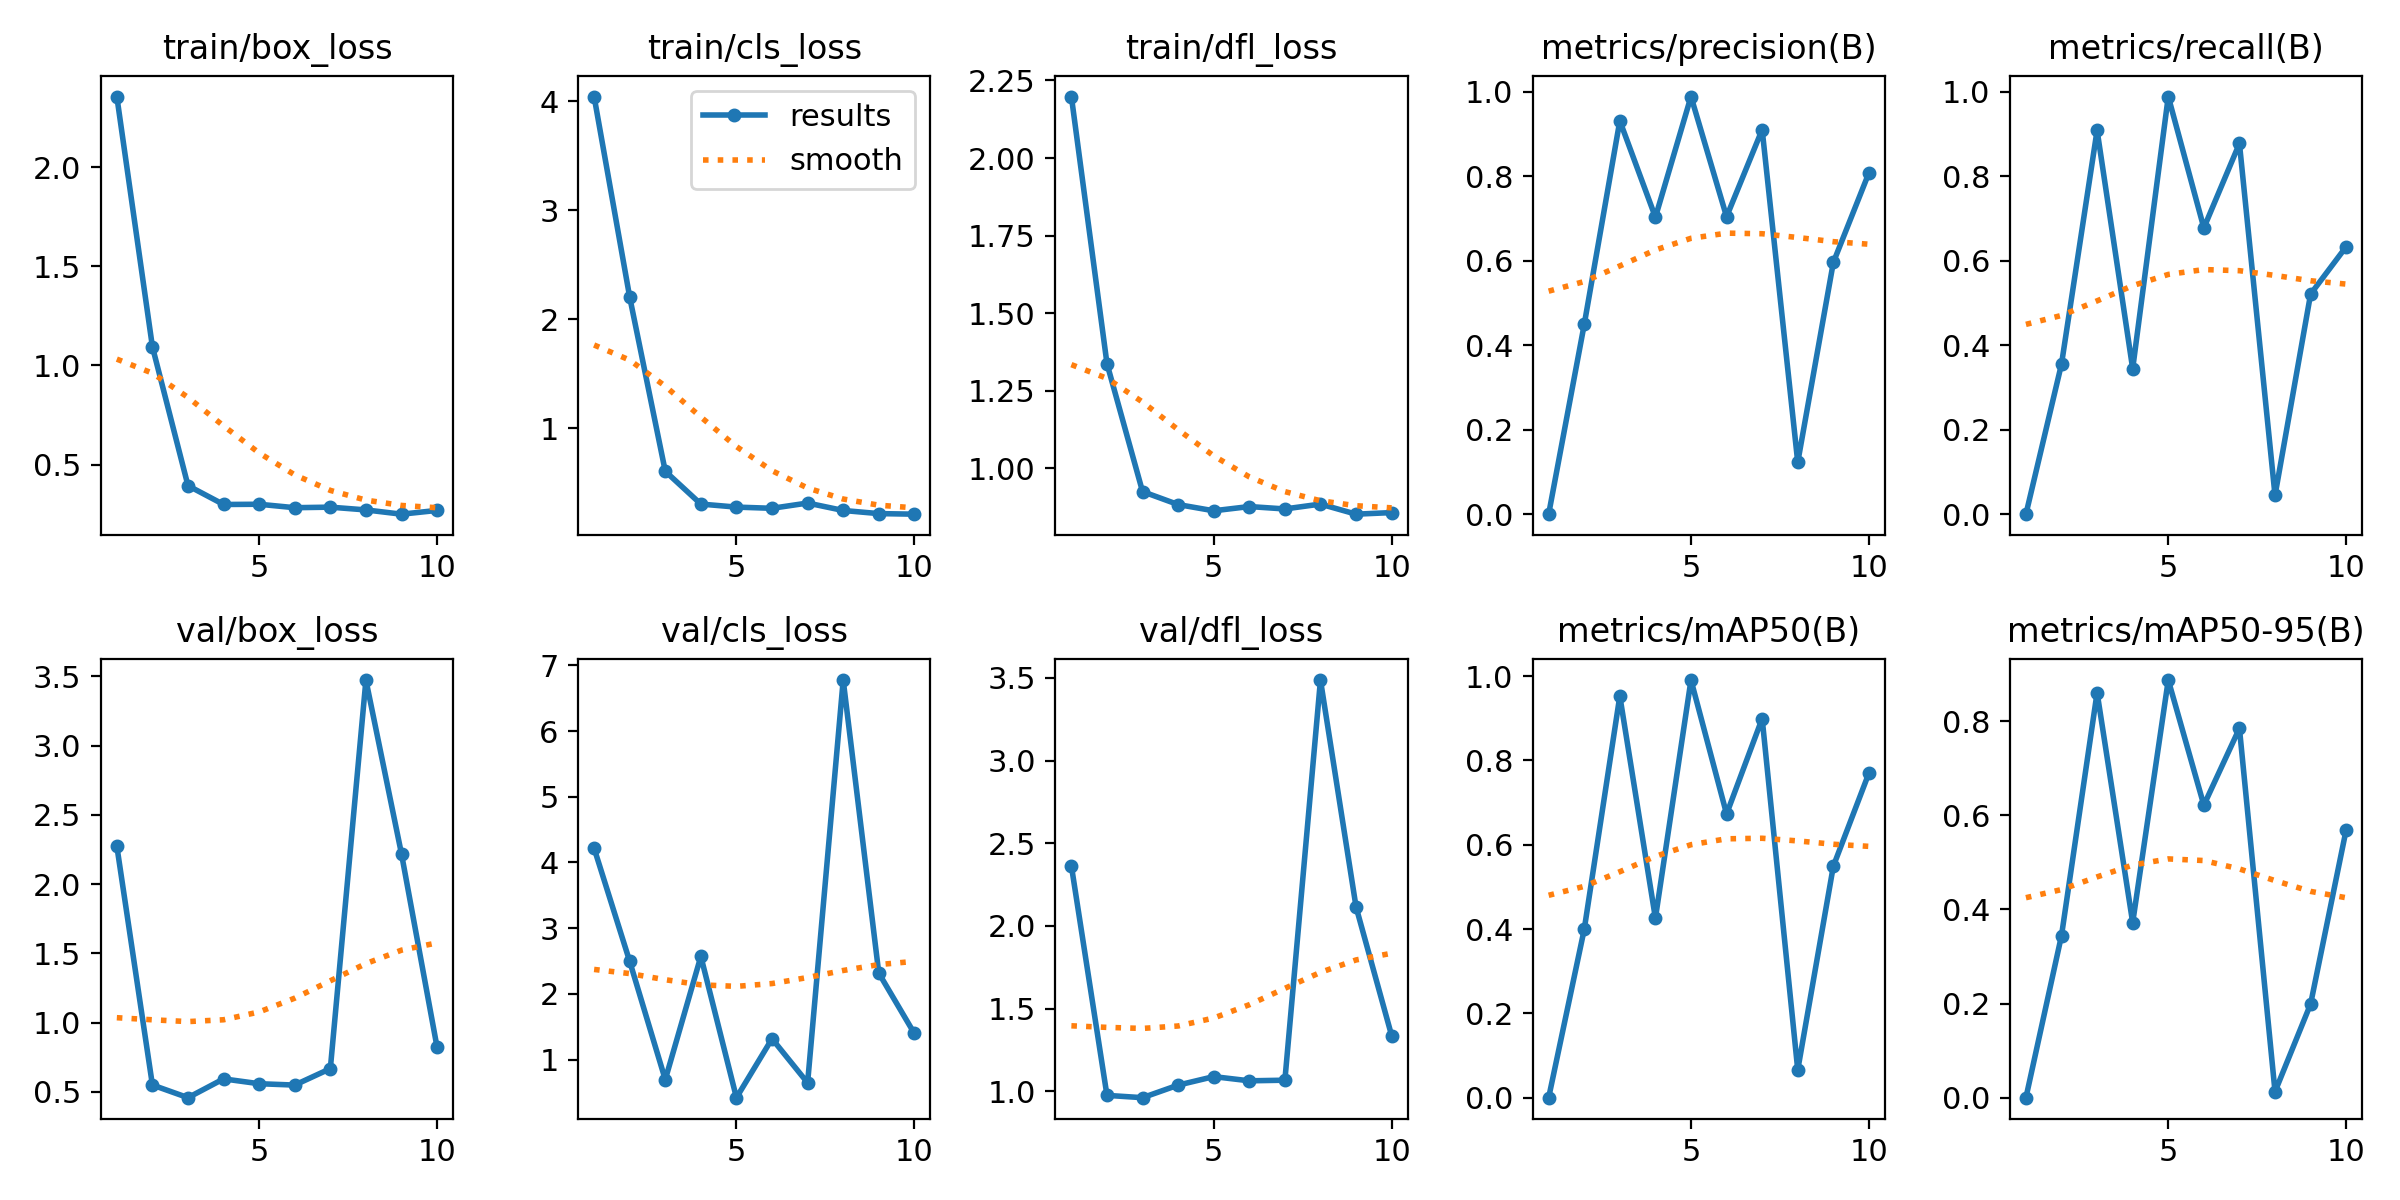

The file beside this chart, header and first rows:
epoch, time, train/box_loss, train/cls_loss, train/dfl_loss, metrics/precision(B), metrics/recall(B), metrics/mAP50(B), metrics/mAP50-95(B), val/box_loss, val/cls_loss, val/dfl_loss, lr/pg0, lr/pg1, lr/pg2
1, 4.634, 2.357, 4.042, 2.198, 0, 0, 0, 0, 2.275, 4.217, 2.363, 0.0001143, 0.0001143, 0.0001143
2, 6.259, 1.094, 2.204, 1.338, 0.4494, 0.3556, 0.3994, 0.3446, 0.5501, 2.495, 0.9749, 0.0002405, 0.0002405, 0.0002405
3, 8.7, 0.3934, 0.6067, 0.9253, 0.9314, 0.909, 0.9529, 0.8609, 0.4586, 0.6944, 0.961, 0.0003642, 0.0003642, 0.0003642
4, 11.14, 0.2985, 0.3061, 0.8834, 0.7032, 0.3444, 0.4259, 0.372, 0.5943, 2.571, 1.037, 0.0004853, 0.0004853, 0.0004853
5, 12.7, 0.2997, 0.2783, 0.8634, 0.9889, 0.9889, 0.9908, 0.8876, 0.5594, 0.4196, 1.088, 0.0006039, 0.0006039, 0.0006039
6, 14.28, 0.2823, 0.2673, 0.877, 0.7043, 0.6778, 0.673, 0.6217, 0.5496, 1.317, 1.063, 0.0007199, 0.0007199, 0.0007199
7, 15.56, 0.285, 0.3156, 0.8693, 0.9106, 0.8778, 0.8994, 0.7851, 0.6683, 0.6457, 1.067, 0.0008334, 0.0008334, 0.0008334
8, 16.95, 0.271, 0.2474, 0.8849, 0.1229, 0.04444, 0.06586, 0.01274, 3.473, 6.777, 3.487, 0.0009443, 0.0009443, 0.0009443
9, 18.49, 0.2496, 0.2187, 0.8525, 0.596, 0.5212, 0.5491, 0.1991, 2.218, 2.316, 2.115, 0.001053, 0.001053, 0.001053
10, 20.34, 0.2685, 0.2135, 0.8576, 0.8082, 0.6333, 0.77, 0.5696, 0.8219, 1.397, 1.336, 0.001158, 0.001158, 0.001158
